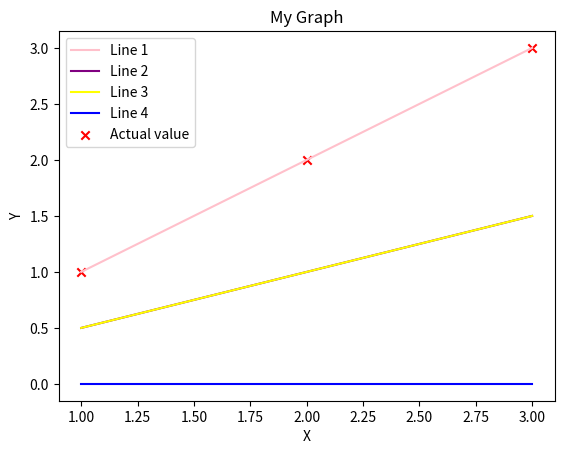

Write Python code to recreate this figure.
import numpy as np
import matplotlib.pyplot as plt

# w = 0.5
b = 0

x = np.array([1,2,3])
y = np.array([1,2,3])

def line(w,x,b):
    m = x.shape[0]
    y_hat = np.zeros(m)
    for i in range(m):
        y_hat[i] = w*x[i]+b
    return y_hat

y_hat1 = line(1,x,b)
y_hat2 = line(0.5,x,b)
y_hat3 = line(0,x,b)
y_hat4 = line(-0.5,x,b)
# y_hat4 = line(,x,b)

plt.plot(x,y_hat1,label='Line 1', color='pink')
plt.plot(x,y_hat2,label='Line 2', color='purple') 
plt.plot(x,y_hat2,label='Line 3', color='yellow') 
plt.plot(x,y_hat3,label='Line 4', color='blue')
plt.scatter(x,y,marker='x',c='r', label='Actual value')
plt.title('My Graph')
plt.xlabel('X')
plt.ylabel('Y')
plt.legend()
plt.show()


